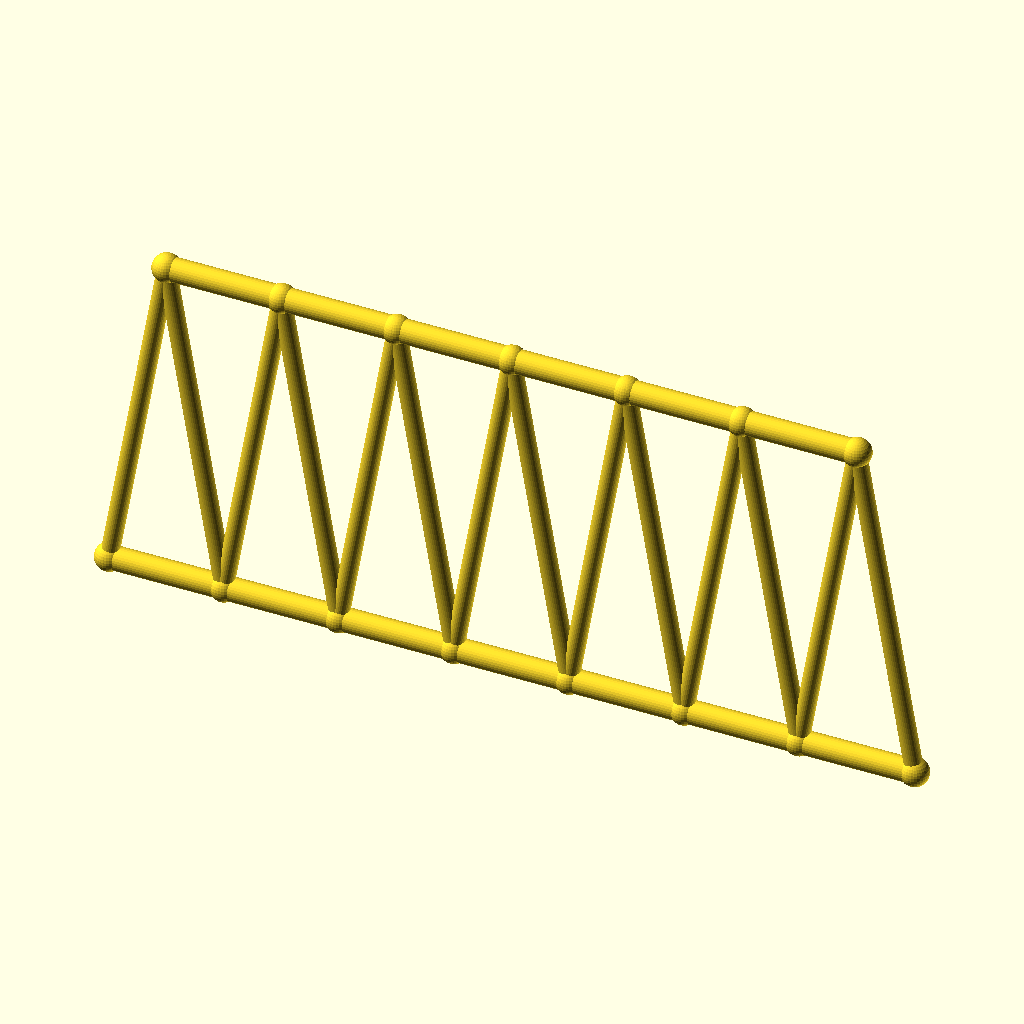
Cell 1: rendered with the file's own defaults.
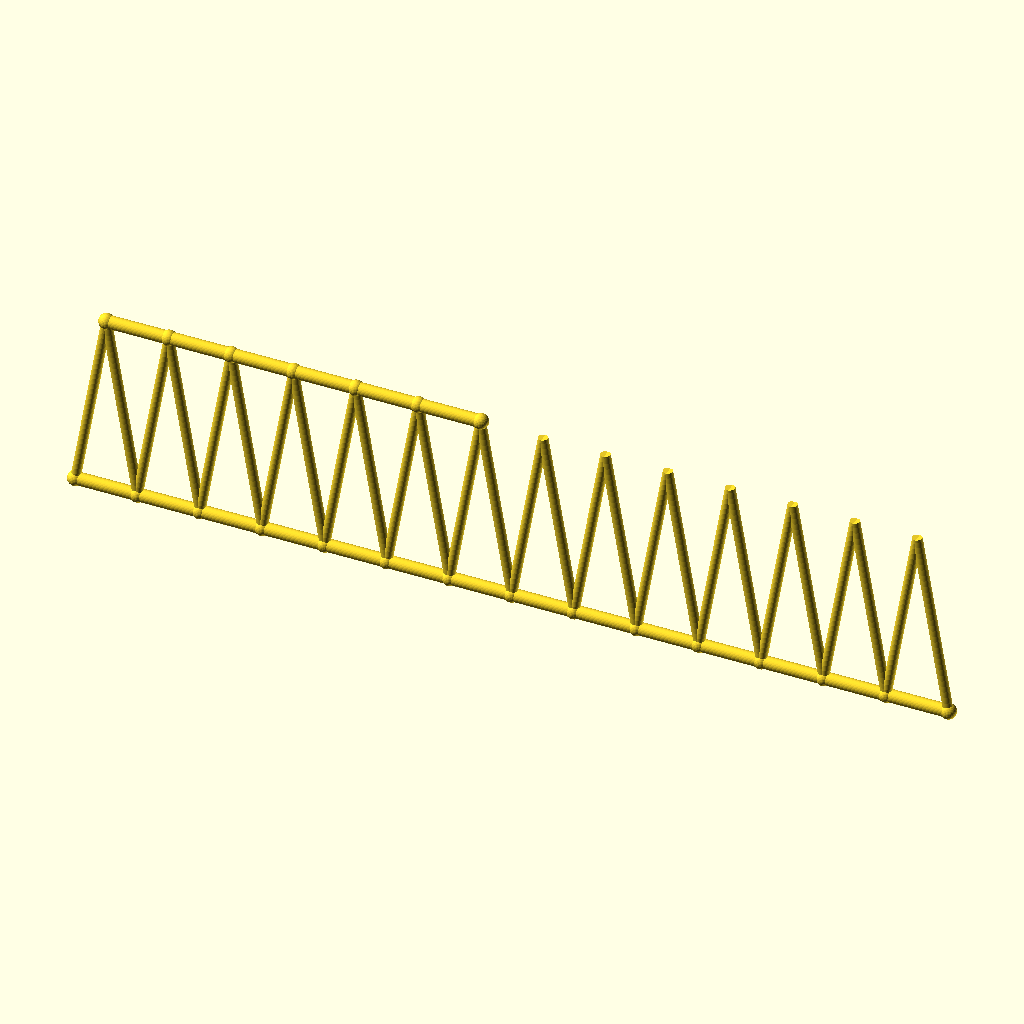
Cell 2: the same model with panels = 14.
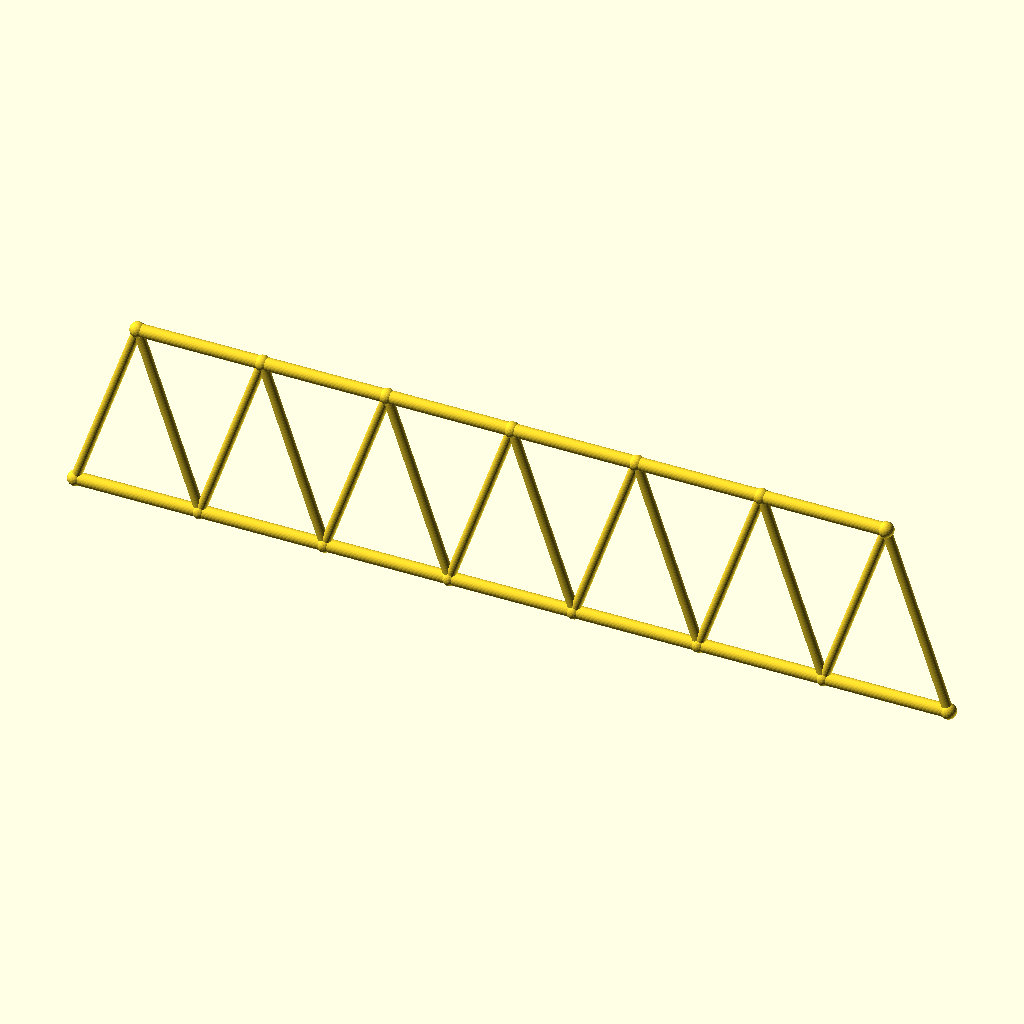
Cell 3: the same model with panel_p = 68.4.
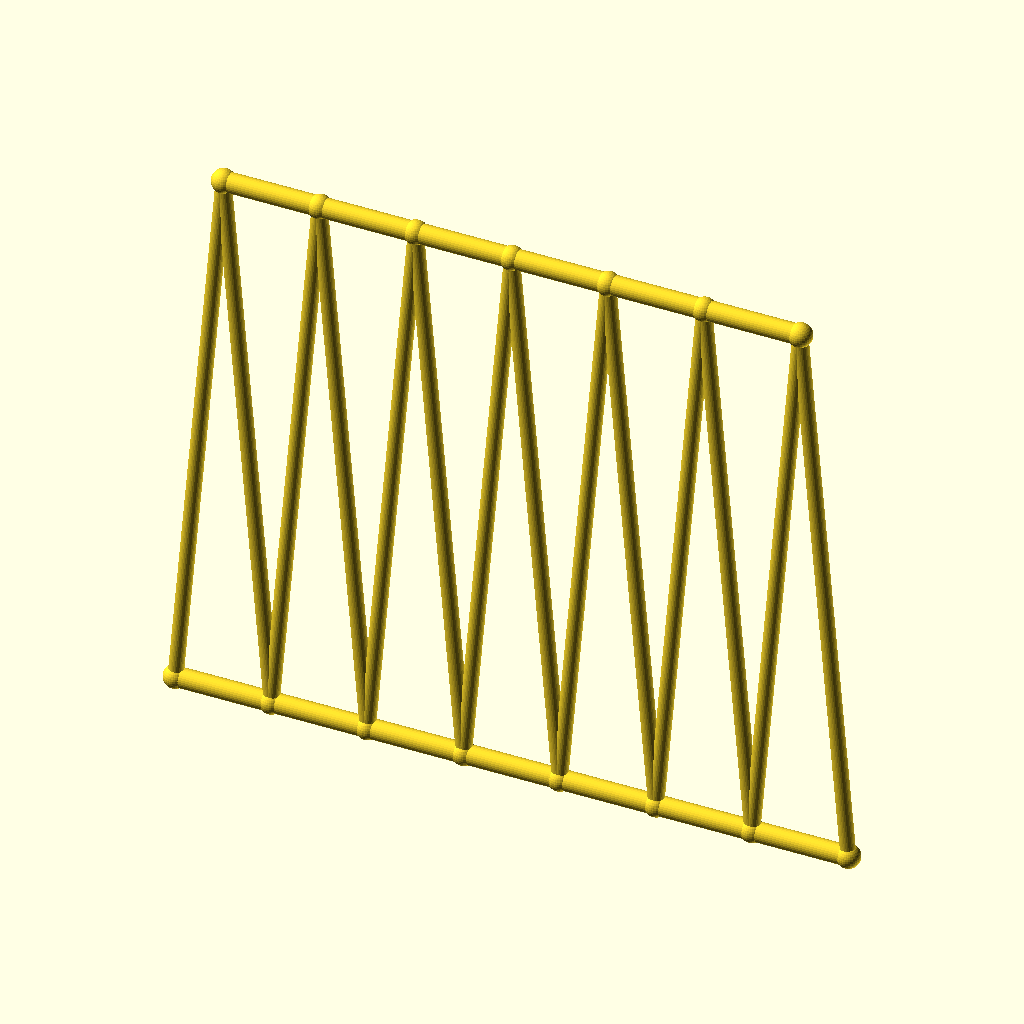
Cell 4 — frame_h set to 200, the other parameters unchanged.
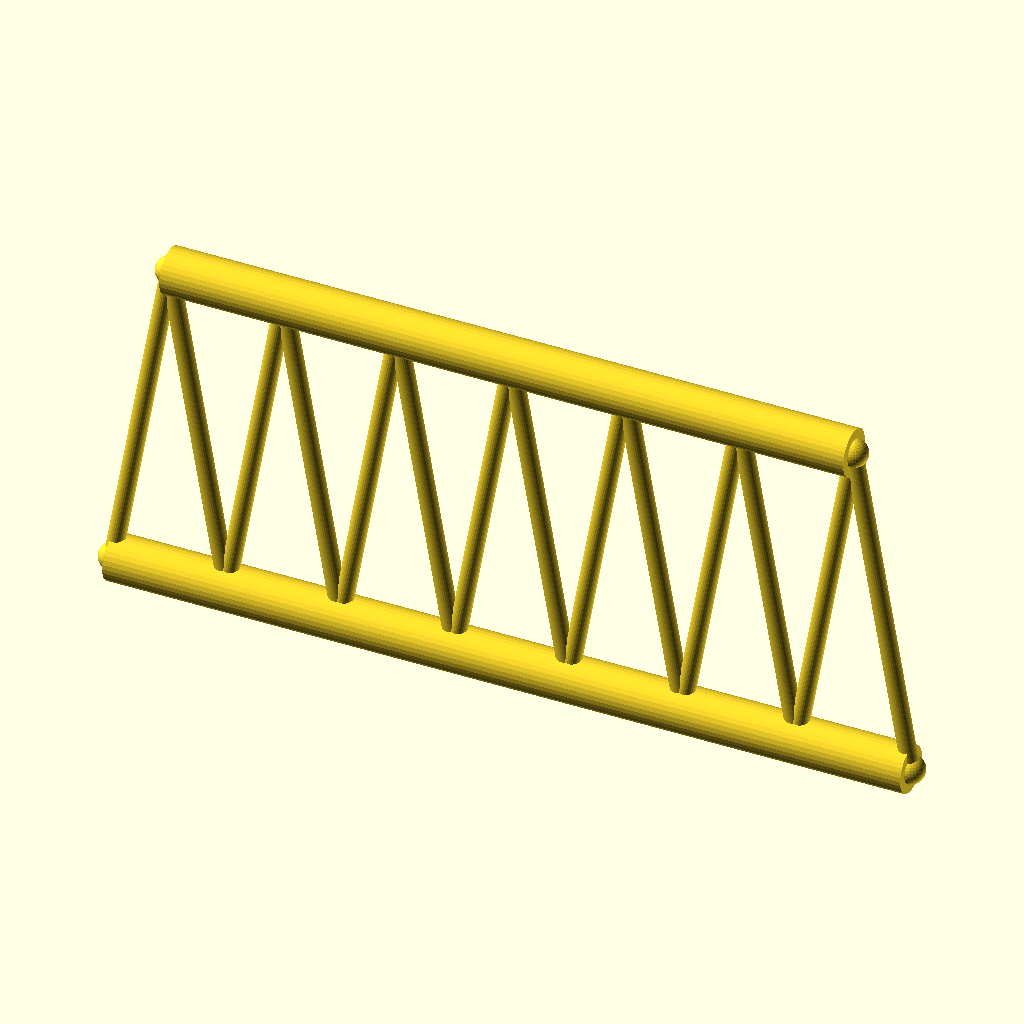
Cell 5: the same model with chord_r = 7.
All cells are drawn from the same view direction (rotation 55°, 0°, 25°, orthographic, colour scheme Cornfield), but the view is re-fitted for each cell, so position and scale can differ between cells as well as the parameter.
The OpenSCAD source (optional_data/data/gen2/trusses/part_0050.scad):
$fn = 32;

// ----------------------------------------------------------------------
// Warren truss: span 239.4 mm, height 100 mm, 7 equal panels
// ----------------------------------------------------------------------

// --- parameters (mm) ---
panels = 7;               // number of equal panels
panel_p = 34.2;           // panel length, X
span = 239.4;             // span between the end joints
frame_h = 100;            // truss height, Z
chord_r = 3.5;            // chord member radius
diag_r = 2.6;             // diagonal member radius
joint_r = 4.2;            // joint ball radius

module member(a, b, r) {
  /* rod: cylinder from joint a to joint b */
  d = b - a;
  length = norm(d);
  translate(a) rotate([0, acos(d[2] / length), atan2(d[1], d[0])])
    cylinder(h = length, r = r);
}

module joint(p, r) {
  /* ball at the joint centre */
  translate(p) sphere(r = r);
}

bottom = [for (i = [0 : panels]) [i * panel_p, 0, 0]];
top = [for (i = [0 : panels - 1]) [i * panel_p + panel_p / 2, 0, frame_h]];

for (i = [0 : panels - 1]) member(bottom[i], bottom[i + 1], chord_r);
for (i = [0 : 5]) member(top[i], top[i + 1], chord_r);

/* zig-zag diagonals up to the mid-panel joints */
for (i = [0 : panels - 1]) {
  member(bottom[i], top[i], diag_r);
  member(bottom[i + 1], top[i], diag_r);
}

/* joint balls */
for (i = [0 : panels]) joint(bottom[i], joint_r);
for (i = [0 : 6]) joint(top[i], joint_r);
Parameter table extracted from the source (name, type, default, range or options):
panels: number, default 7
panel_p: number, default 34.2
span: number, default 239.4
frame_h: number, default 100
chord_r: number, default 3.5
diag_r: number, default 2.6
joint_r: number, default 4.2
